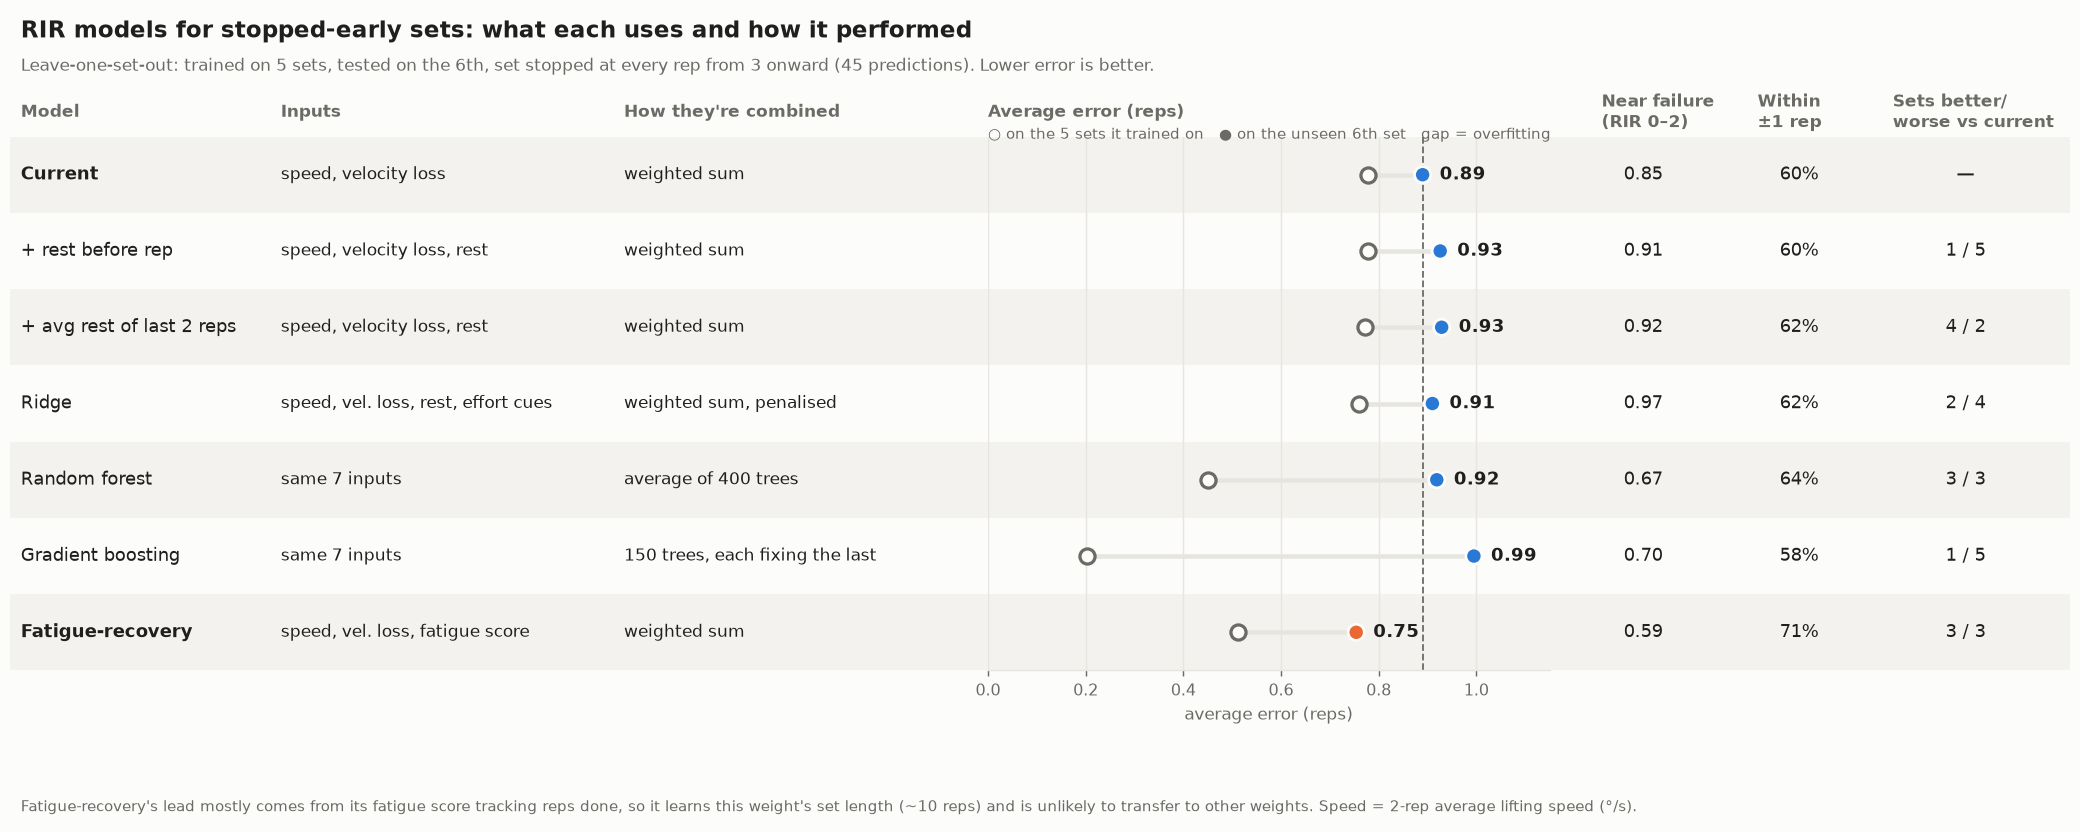

The file beside this chart, header and first rows:
label, inputs, how, held, ins, near, within1, better, worse
Current, speed, velocity loss, weighted sum, 0.89, 0.778, 0.85, 60.0, 0, 0
+ rest before rep, speed, velocity loss, rest, weighted sum, 0.926, 0.778, 0.911, 60.0, 1, 5
+ avg rest of last 2 reps, speed, velocity loss, rest, weighted sum, 0.929, 0.773, 0.922, 62.22, 4, 2
Ridge, speed, vel. loss, rest, effort cues, weighted sum, penalised, 0.91, 0.76, 0.973, 62.22, 2, 4
Random forest, same 7 inputs, average of 400 trees, 0.919, 0.45, 0.668, 64.44, 3, 3
Gradient boosting, same 7 inputs, 150 trees, each fixing the last, 0.995, 0.203, 0.696, 57.78, 1, 5
Fatigue-recovery, speed, vel. loss, fatigue score, weighted sum, 0.754, 0.511, 0.593, 71.11, 3, 3
